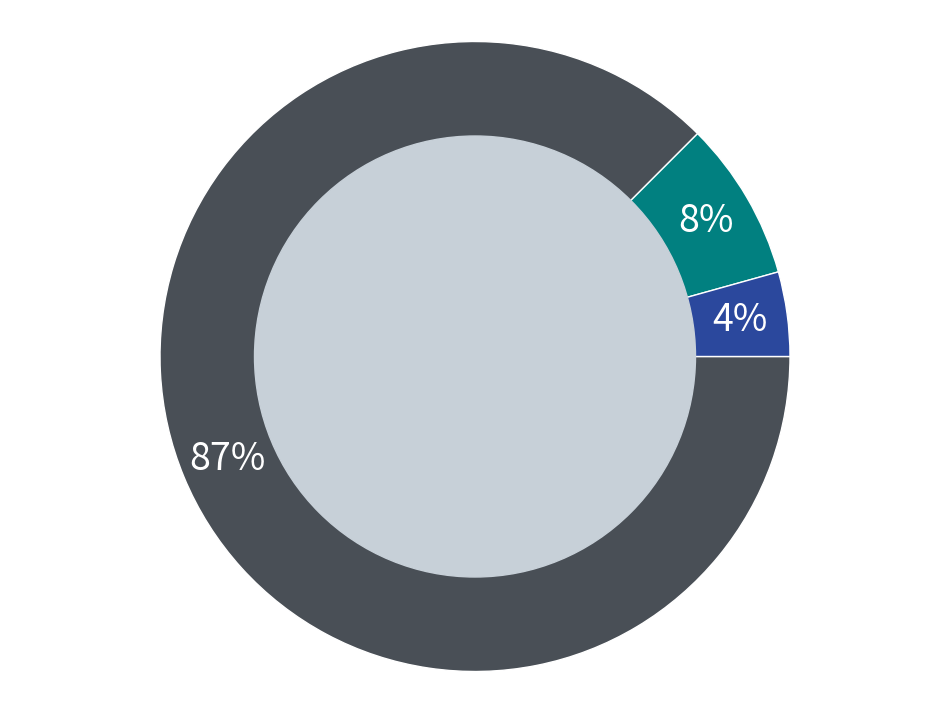

The script that saved this image:
# library
import matplotlib.pyplot as plt
import matplotlib.image as mpimg
from matplotlib.offsetbox import TextArea, DrawingArea, OffsetImage, AnnotationBbox

# MAKE FIGURE & AXIS
fig = plt.figure(figsize=(12,9))

######SERVICE######
Energies2 = 'Road Transport','Maritime Transport','Air Transport'
Generation2 = [87.5, 8.18, 4.33]
Colors2 = ['#494f56', '#018080', '#2b489d']
explode2 = (0.001, 0.01, 0.01)

# GENERATE PIE CHART
pie1 = plt.pie(x=Generation2, labels=Energies2, labeldistance=None, colors=Colors2,
        #explode=explode2,
        pctdistance=0.85,
        autopct='%1.0f%%', shadow=False, startangle=-0, counterclock=False, frame=False,
        wedgeprops = { 'linewidth' : 1, 'edgecolor' : 'white' },
        textprops = {'fontsize': 27, 'color': 'white'}
        #center=(1.2,1.2)
        )

# add a circle at the center to transform it in a donut chart
my_circle2=plt.Circle((0,0), 0.7, color='#c7d0d8')
p=plt.gcf()
p.gca().add_artist(my_circle2)

plt.axis('equal')

# ADD A IMAGE
#logo = mpimg.imread('Tutorial.png')
#imagebox = OffsetImage(logo, zoom=0.05)
#ab = AnnotationBbox(imagebox, (0.1, 0.1))
#ax2.add_artist(ab)

#plt.grid()

#plt.draw()


#print(plt.get_fignums())
plt.savefig('RingChart_Transport2020.png', transparent=True, dpi=300)
plt.show()